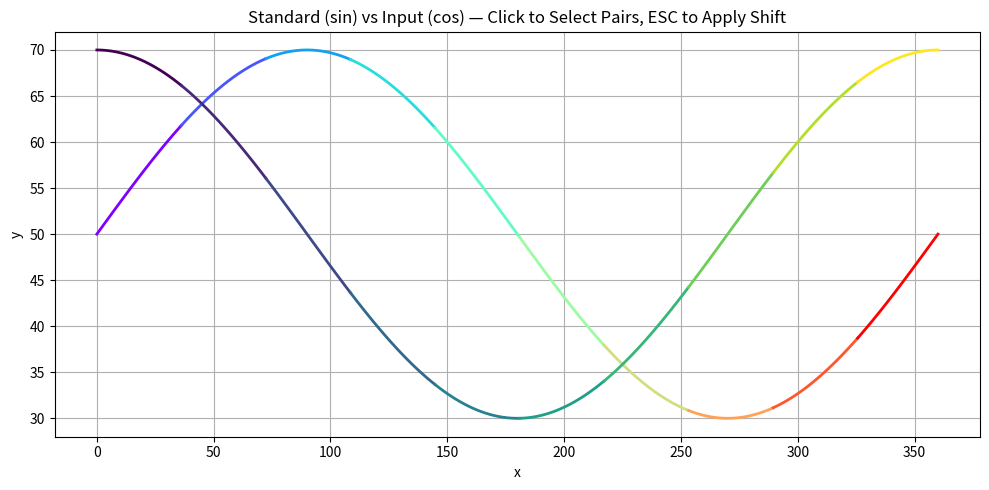

This chart was generated by the following Python code:
import numpy as np
import matplotlib.pyplot as plt
import matplotlib.cm as cm

# -----------------------------
# 1. 두 곡선 생성 및 세그먼트 분할
# -----------------------------
x = np.linspace(0, 360, 200)
rad = np.deg2rad(x)
y_std = 50 + 20 * np.sin(rad)   # standard
y_inp = 50 + 20 * np.cos(rad)   # input

std_seq = np.column_stack([x, y_std])
inp_seq = np.column_stack([x, y_inp])

def make_segments(seq, seg_len):
    """시퀀스를 일정 픽셀 개수 단위로 나누어 세그먼트 리스트 반환"""
    segments = []
    n = len(seq)
    for i in range(0, n - 1, seg_len):
        end = min(i + seg_len + 1, n)
        segments.append(seq[i:end])
    return segments

segment_length = 20
std_segments = make_segments(std_seq, segment_length)
inp_segments = make_segments(inp_seq, segment_length)

# -----------------------------
# 2. 초기 렌더링
# -----------------------------
fig, ax = plt.subplots(figsize=(10, 5))
colors_std = cm.rainbow(np.linspace(0, 1, len(std_segments)))
colors_inp = cm.viridis(np.linspace(0, 1, len(inp_segments)))

for i, seg in enumerate(std_segments):
    ax.plot(seg[:, 0], seg[:, 1], color=colors_std[i], linewidth=2)
for i, seg in enumerate(inp_segments):
    ax.plot(seg[:, 0], seg[:, 1], color=colors_inp[i], linewidth=2)

ax.set_title("Standard (sin) vs Input (cos) — Click to Select Pairs, ESC to Apply Shift")
ax.set_xlabel("x")
ax.set_ylabel("y")
ax.grid(True)
plt.tight_layout()

# -----------------------------
# 3. 인터랙션 로직
# -----------------------------
selected_pairs = []
click_count = 0
current_selection = []
interaction_active = True

def on_click(event):
    global click_count, current_selection, interaction_active

    if not interaction_active or event.inaxes != ax:
        return

    x_click, y_click = event.xdata, event.ydata
    curve_type = 'standard' if click_count % 2 == 0 else 'input'
    seg_list = std_segments if curve_type == 'standard' else inp_segments

    idx = select_segment(seg_list, x_click, y_click)

    seg = seg_list[idx]
    ax.plot(seg[:, 0], seg[:, 1], color='yellow', linewidth=4, zorder=5)
    fig.canvas.draw()

    current_selection.append((curve_type, idx))
    click_count += 1

    if click_count % 2 == 0:
        selected_pairs.append(tuple(current_selection))
        print(f"✅ Pair {len(selected_pairs)} selected → {selected_pairs[-1]}")
        current_selection = []

def on_key(event):
    global interaction_active
    if event.key == 'escape':
        interaction_active = False
        fig.canvas.mpl_disconnect(cid_click)
        fig.canvas.mpl_disconnect(cid_key)
        plt.close(fig)

        print("\n🚪 ESC pressed — applying transformation...\n")
        apply_transform(selected_pairs)

# -----------------------------
# 4. 변형 함수 정의
# -----------------------------
def select_segment(seg_list, x_click, y_click):
    """무게중심 기반 + x범위 우선 세그먼트 선택"""
    centers = [np.mean(seg, axis=0) for seg in seg_list]

    # 후보: 클릭한 x좌표가 세그먼트의 x범위 안에 있는 것
    candidates = []
    for i, seg in enumerate(seg_list):
        x_min, x_max = np.min(seg[:, 0]), np.max(seg[:, 0])
        if x_min <= x_click <= x_max:
            candidates.append(i)

    if not candidates:
        # 모든 세그먼트의 중심 중에서 가장 가까운 것
        distances = [np.hypot(cx - x_click, cy - y_click) for cx, cy in centers]
        return int(np.argmin(distances))

    # 후보 중에서 무게중심과의 거리로 가장 가까운 것 선택
    distances = [np.hypot(centers[i][0] - x_click, centers[i][1] - y_click) for i in candidates]
    idx = candidates[int(np.argmin(distances))]
    return idx


def apply_transform(pairs):
    """선택된 세그먼트 쌍들에 대해 standard 세그먼트를 input 세그먼트 쪽으로 이동"""
    moved_segments = [seg.copy() for seg in std_segments]

    for pair in pairs:
        std_idx = pair[0][1]
        inp_idx = pair[1][1]

        # 두 세그먼트의 중심 계산
        c_std = np.mean(std_segments[std_idx], axis=0)
        c_inp = np.mean(inp_segments[inp_idx], axis=0)

        # 차이 벡터
        delta = c_inp - c_std

        # 이동 적용
        moved_segments[std_idx] = std_segments[std_idx] + delta
        print(f"Moved standard seg {std_idx} → input seg {inp_idx}, Δ = {delta.round(2)}")

    # 새 렌더링
    fig2, ax2 = plt.subplots(figsize=(10, 5))
    # 이동된 standard
    for i, seg in enumerate(moved_segments):
        ax2.plot(seg[:, 0], seg[:, 1], color='orange', linewidth=2)
    # input 기준
    for i, seg in enumerate(inp_segments):
        ax2.plot(seg[:, 0], seg[:, 1], color='blue', linewidth=1, alpha=0.5)
    ax2.set_title("Transformed Standard (orange) aligned toward Input (blue)")
    ax2.set_xlabel("x")
    ax2.set_ylabel("y")
    ax2.grid(True)
    plt.tight_layout()
    plt.show()

# -----------------------------
# 5. 이벤트 연결
# -----------------------------
cid_click = fig.canvas.mpl_connect('button_press_event', on_click)
cid_key = fig.canvas.mpl_connect('key_press_event', on_key)

plt.show()
